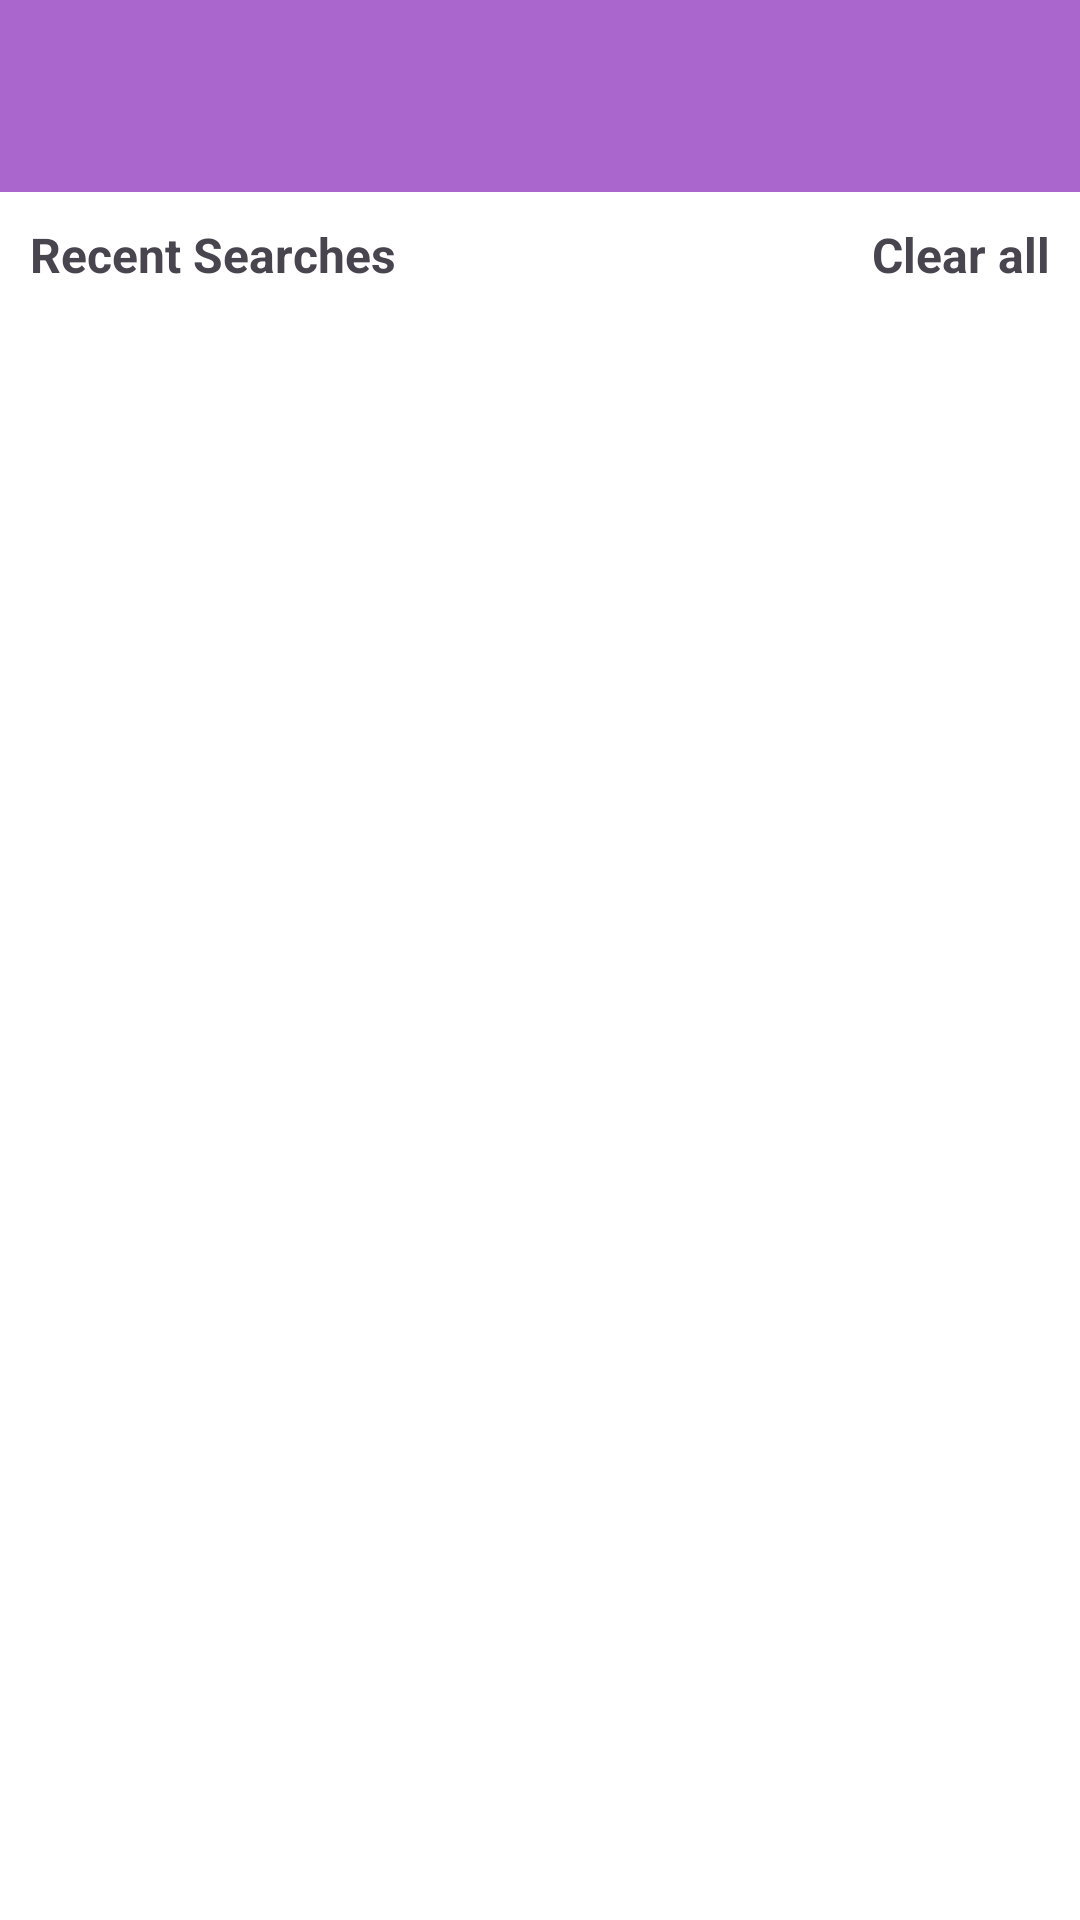

Write the Android layout XML for this screen, with the resource values it uses.
<!-- AndroidManifest.xml: application theme Theme.GhimLi -->
<!-- res/layout/activity_search.xml -->
<?xml version="1.0" encoding="utf-8"?>
<RelativeLayout xmlns:android="http://schemas.android.com/apk/res/android"
    xmlns:tools="http://schemas.android.com/tools"
    android:layout_width="match_parent"
    android:layout_height="match_parent"
    tools:context=".ui.activity.SearchActivity">

    <include
        android:id="@+id/toolbar"
        layout="@layout/toolbar" />

    <LinearLayout
        android:id="@+id/layout"
        android:layout_width="match_parent"
        android:layout_height="wrap_content"
        android:layout_below="@+id/toolbar"
        android:background="@color/white"
        android:orientation="horizontal">

        <TextView
            android:layout_width="0dp"
            android:layout_height="wrap_content"
            android:layout_margin="10dp"
            android:layout_weight="1"
            android:text="Recent Searches"
            android:textSize="16sp"
            android:textStyle="bold" />

        <TextView
            android:id="@+id/clearAll"
            android:layout_width="0dp"
            android:layout_height="wrap_content"
            android:layout_margin="10dp"
            android:layout_weight="1"
            android:gravity="end|center"
            android:text="Clear all"
            android:textSize="16sp"
            android:textStyle="bold" />
    </LinearLayout>

    <ListView
        android:id="@+id/wordList"
        android:layout_width="match_parent"
        android:layout_height="match_parent"
        android:layout_below="@+id/layout"
        android:background="@color/white"
        android:drawSelectorOnTop="true"
        android:orientation="vertical"
        tools:listitem="@layout/item_word_list" />
</RelativeLayout>
<!-- res/layout/toolbar.xml (included above) -->
<?xml version="1.0" encoding="utf-8"?>
<androidx.appcompat.widget.Toolbar xmlns:android="http://schemas.android.com/apk/res/android"
    xmlns:app="http://schemas.android.com/apk/res-auto"
    xmlns:tools="http://schemas.android.com/tools"
    android:id="@+id/toolbar"
    android:layout_width="match_parent"
    android:layout_height="?attr/actionBarSize"
    android:contentInsetStart="0dp"
    android:contentInsetLeft="0dp"
    android:contentInsetEnd="0dp"
    android:contentInsetRight="0dp"
    app:contentInsetEnd="0dp"
    app:contentInsetLeft="0dp"
    android:fitsSystemWindows="true"
    app:contentInsetRight="0dp"
    app:contentInsetStart="0dp"
    app:layout_scrollFlags="scroll|enterAlways"
    app:navigationIcon="@drawable/ic_arrow_back"
    android:background="@android:color/holo_purple"
    android:navigationIcon="@drawable/ic_arrow_back"
    android:theme="@style/ThemeOverlay.AppCompat.Light"
    app:popupTheme="@style/ThemeOverlay.AppCompat.Light">

    <LinearLayout
        android:id="@+id/searchInHome"
        android:layout_width="match_parent"
        android:layout_height="wrap_content"
        android:orientation="horizontal">

        <ImageView
            android:id="@+id/iv_logo_store"
            android:layout_width="54dp"
            android:layout_height="40dp"
            android:layout_gravity="center"
            android:src="@drawable/ic_garment_app"
            android:visibility="gone" />

        <TextView
            android:id="@+id/tvTitle"
            android:layout_width="wrap_content"
            android:layout_height="match_parent"
            android:layout_marginStart="14dp"
            android:layout_weight="1"
            android:ellipsize="end"
            android:fontFamily="sans-serif"
            android:gravity="left|center"
            android:maxLines="1"
            android:text="Title"
            android:textAllCaps="false"
            android:textColor="@android:color/white"
            android:textSize="20sp"
            android:textStyle="bold"
            android:visibility="gone" />

        <TextView
            android:id="@+id/tvTitleLarge"
            android:layout_width="wrap_content"
            android:layout_height="wrap_content"
            android:ellipsize="end"
            android:gravity="center|start"
            android:maxLines="1"
            android:textAllCaps="true"
            android:textColor="@color/white"
            android:textSize="20sp"
            android:textStyle="bold"
            android:visibility="gone" />

        <TextView
            android:id="@+id/txtSearch"
            android:layout_width="match_parent"
            android:layout_height="wrap_content"
            android:layout_marginEnd="24dp"
            android:layout_weight="1"
            android:gravity="center|left"
            android:paddingLeft="15px"
            android:background="@drawable/custom_rounded_button_gray"
            android:drawableStart="@drawable/ic_search"
            android:drawableLeft="@drawable/ic_search"
            android:drawablePadding="8dp"
            android:hint="Search Data"
            android:paddingVertical="10dp"
            android:textColor="@android:color/black"
            android:textColorHint="#8E8E8E"
            android:textSize="14sp"
            android:visibility="gone" />
    </LinearLayout>

    <LinearLayout
        android:id="@+id/search_new"
        android:layout_width="match_parent"
        android:layout_height="wrap_content"
        android:layout_marginRight="14dp"
        android:background="@drawable/custom_rounded_button_gray"
        android:paddingStart="8dp"
        android:paddingEnd="8dp"
        tools:ignore="RtlSymmetry">

        <EditText
            android:id="@+id/editQuery"
            android:layout_width="match_parent"
            android:layout_height="wrap_content"
            android:background="@drawable/custom_rounded_button_gray"
            android:drawableStart="@drawable/ic_search"
            android:drawablePadding="8dp"
            android:hint="ex. COR-63326"
            android:imeOptions="actionSearch"
            android:importantForAutofill="no"
            android:inputType="text"
            android:paddingVertical="10dp"
            android:textColor="@android:color/black"
            android:textColorHint="#8E8E8E"
            android:textSize="14sp" />
    </LinearLayout>

</androidx.appcompat.widget.Toolbar>
<!-- res/layout/item_word_list.xml (included above) -->
<?xml version="1.0" encoding="utf-8"?>
<LinearLayout xmlns:android="http://schemas.android.com/apk/res/android"
    xmlns:tools="http://schemas.android.com/tools"
    android:layout_width="match_parent"
    android:layout_height="wrap_content"
    android:orientation="horizontal">

    <ImageView
        android:id="@+id/iv_remove"
        android:layout_width="wrap_content"
        android:layout_height="match_parent"
        android:layout_margin="10dp"
        android:contentDescription="@null"
        android:layout_gravity="center"
        android:src="@drawable/ic_history"
        android:text="Recent Searches"
        android:textSize="16sp"
        android:textStyle="bold" />

    <TextView
        android:id="@+id/txtWord"
        android:layout_width="wrap_content"
        android:layout_height="match_parent"
        android:layout_margin="10dp"
        android:layout_gravity="center"
        android:textAppearance="@style/TextAppearance.Light14"
        tools:text="Mobile" />
</LinearLayout>
<!-- resources referenced by this layout -->
<resources>
  <color name="white">#FFFFFFFF</color>
  <!-- drawable ic_garment_app: png bitmap (drawable, 63251 bytes) -->
  <!-- drawable ic_history (drawable) -->
  <vector android:height="24dp" android:tint="#C0C0CE"
      android:viewportHeight="24" android:viewportWidth="24"
      android:width="24dp" xmlns:android="http://schemas.android.com/apk/res/android">
      <path android:fillColor="@android:color/white" android:pathData="M13,3c-4.97,0 -9,4.03 -9,9L1,12l3.89,3.89 0.07,0.14L9,12L6,12c0,-3.87 3.13,-7 7,-7s7,3.13 7,7 -3.13,7 -7,7c-1.93,0 -3.68,-0.79 -4.94,-2.06l-1.42,1.42C8.27,19.99 10.51,21 13,21c4.97,0 9,-4.03 9,-9s-4.03,-9 -9,-9zM12,8v5l4.28,2.54 0.72,-1.21 -3.5,-2.08L13.5,8L12,8z"/>
  </vector>
  <!-- drawable ic_search (drawable) -->
  <vector android:height="24dp" android:tint="#C0C0CE"
      android:viewportHeight="24" android:viewportWidth="24"
      android:width="24dp" xmlns:android="http://schemas.android.com/apk/res/android">
      <path android:fillColor="@android:color/white" android:pathData="M15.5,14h-0.79l-0.28,-0.27C15.41,12.59 16,11.11 16,9.5 16,5.91 13.09,3 9.5,3S3,5.91 3,9.5 5.91,16 9.5,16c1.61,0 3.09,-0.59 4.23,-1.57l0.27,0.28v0.79l5,4.99L20.49,19l-4.99,-5zM9.5,14C7.01,14 5,11.99 5,9.5S7.01,5 9.5,5 14,7.01 14,9.5 11.99,14 9.5,14z"/>
  </vector>
  <style name="TextAppearance.Light14" parent="android:TextAppearance">
          
          <item name="fontPath">fonts/Lato-Light.ttf</item>
          <item name="android:textSize">14sp</item>
      </style>
  <style name="Theme.GhimLi" parent="Theme.Material3.Light.NoActionBar">
          
          <item name="colorPrimary">@color/purple_200</item>
          <item name="colorPrimaryVariant">@android:color/holo_blue_light</item> 
          <item name="colorOnPrimary">@color/white</item>
          
          <item name="colorSecondary">@color/teal_200</item>
          <item name="colorSecondaryVariant">@color/teal_700</item>
          <item name="colorOnSecondary">@color/black</item>
          
          <item name="android:statusBarColor" tools:targetApi="l">@android:color/holo_purple</item>
          
          <item name="android:windowTranslucentStatus">false</item>
  
      </style>
  <color name="purple_200">#FFBB86FC</color>
  <color name="teal_200">#FF03DAC5</color>
  <color name="teal_700">#FF018786</color>
  <color name="black">#FF000000</color>
</resources>
